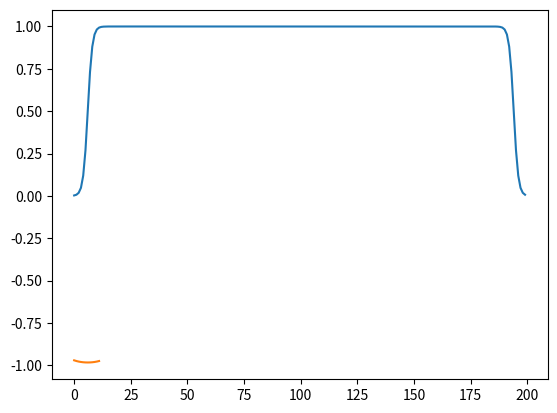

Python code for this plot:
import warnings
import logging
from typing import Dict, Callable, List, Union
from inspect import getfullargspec
from functools import wraps
from copy import deepcopy

import numpy as np
from scipy import signal
import matplotlib.pyplot as plt


def init_recorder(func: Callable):
    """A decorator that can automatically records the parameters used for a pulse class
    initializaiton. For inheritance case, only the child class parameters will be recorded.

    :param func: __init__ function of a class.
    :example:

    >>> class MyPulse:
    ...     @init_recorder
    ...     def __init__(self, width, ssbFreq=0.1, name='pulse1'):
    ...         pass
    >>> p = MyPulse(100, 0.05)
    >>> p.init_args
    {'width': 100, 'ssbFreq': 0.05, 'name': 'pulse1'}
    """

    names, varargs, keywords, defaults = getfullargspec(func)[:4]

    @wraps(func)
    def wrapper(self, *args, **kargs):
        if not hasattr(self, "init_args"):
            setattr(self, "init_args", {})

            for name, arg in list(zip(names[1:], args)) + list(kargs.items()):
                getattr(self, "init_args")[name] = arg

            for name, default in zip(reversed(names), reversed(defaults)):
                if name not in getattr(self, "init_args"):
                    getattr(self, "init_args")[name] = default

        func(self, *args, **kargs)

    return wrapper


class SingleChannelPulse():
    def __init__(self, data: Union[List, np.ndarray], name: str = None,
                 channel: Dict[str, List] = None):
        """ Base class for pulses with only one channel.

        :param data:
        :param name: Name of the pulse.
        :param channel: Channel assigned for output. e.g. {"pulse": ["A1", 1]}
        """
        self.pulse_data = data,
        self.width = len(data)
        self.name = name
        self.channel = channel
        self.mark_data = None
    
    def clone(self, OMIT_NON_EXIST_PARAM=False, **newParams):
        """Clone the current pulse with updated parameters.

        :param newParams: kwargs for updated parameters, must match the parameter names
            in self.__init__
        :return: a copy of the current pulse with updated parameters
        """
        try:
            param_dict = deepcopy(self.init_args)
        except AttributeError:
            raise AttributeError(f"'init_args' not found for current pulse {self.__class__}. "
                                 f"To enable pulse cloning, the __init__ function must be decorated"
                                 f" by init_recoder. See built-in pulses for example")
        newParams_ = {}
        if ("width" in newParams) and ("markerWidth" not in newParams):
            warnings.warn("You forget to change markerWidth when changing pulseWidth")
        for param, val in newParams.items():
            if (param not in param_dict):
                if not OMIT_NON_EXIST_PARAM:
                    raise AttributeError(f"'{param}' not in initial parameters of {self.__class__}, "
                                         f"available params are {list(param_dict.keys())}")
            else:
                newParams_[param] = val

        param_dict.update(newParams_)
        pulse_ = self.__class__(**param_dict)
        return pulse_


class Marker(SingleChannelPulse):
    def __init__(self, width, risingWidth=10, fallingWidth=10, **kwargs):
        pulse_data = np.zeros(width) + 1.0
        pulse_data[:risingWidth] = np.linspace(0, 1, risingWidth)
        pulse_data[-fallingWidth:] = np.linspace(1, 0, fallingWidth)
        super(Marker, self).__init__(pulse_data, **kwargs)

class MarkerOff(SingleChannelPulse):
    def __init__(self, width, **kwargs):
        pulse_data = np.zeros(width) + 0.00001
        super(MarkerOff, self).__init__(pulse_data, **kwargs)


# -------------------------- pulses w/ I,Q and marker-----------------------------------------------
class Pulse():  # Pulse.data_list, Pulse.I_data, Pulse.Q_data, Pulse.mark_data
    def __init__(self, width: int, ssbFreq: float = 0, phase: float = 0, iqScale: float = 1,
                 skewPhase: float = 0, name: str = None, autoMarker=True,
                 channel: Dict[str, List] = None, **kwargs):
        """ Base class for pulses with I,Q and marker channel. The most commonly used case of Pulse.
        The pulse data can be accessed via Pulse.I_data, Pulse.Q_data and Pulse.mark_data.(unit ns)
        For AWGs with less than 1GSample/s, these data will be down sampled at uploading step.

        :param width: How long the pulse is going to be. Must be an integer number.
        :param ssbFreq: The side band frequency. Units: GHz.
        :param phase: Phase of the pulse for pulses with ssbFreq, in deg.
        :param iqScale: The voltage scale for different channels (i.e. the for I and Q signals).
        :param skewPhase: The phase_rad difference between I and Q channels. in deg.
        :param name: Name of the pulse.
        :param autoMarker: When True, the marker channel data will be automatically defined as a box
            pulse that is 20ns longer than the IQ data, with 10 ns rising and 10 ns falling.
        :param channel: channels assigned for the I,Q and marker output.
            e.g. {"I": ["A1", 1], "Q": ["A1", 2], "M": ["M1", 1]}
        """
        self.name = name
        self.width = int(width)
        self.ssbFreq = ssbFreq
        self.phase = phase
        self.iqScale = iqScale
        self.skewPhase = skewPhase
        self.phase_rad = phase / 180. * np.pi
        self.skewPhase_rad = skewPhase / 180. * np.pi
        if channel is None:
            self.channel: Dict[str, List] = {}
        else:
            self.channel = channel

        self.Q_data = None  # The I and Q data that will has the correction of IQ scale
        self.I_data = None  # and skewPhase. Both of them will be an array with floating number.
        self.mark_data = None

        if autoMarker:
            self.marker_generator(
                self.width)  # automatically generates a marker that is 20 ns longer than IQ data

    def plot(self, plotName=None):
        plt.figure(plotName)
        plt.title(self.name)
        plt.plot(self.I_data, label="I")
        plt.plot(self.Q_data, label="Q")
        plt.plot(self.mark_data, label="Marker")
        plt.legend()

    def fft(self, plotName=None):
        fourierTransform = np.fft.fft(self.I_data - 1j * self.Q_data)
        freq = np.fft.fftfreq(self.I_data.shape[-1])
        plt.figure(plotName)
        plt.title(self.name)
        plt.plot(freq, abs(fourierTransform))
        plt.xlabel('Frequency')
        plt.ylabel('Amplitude')


    def marker_generator(self, width: int = None):
        if width < self.width:
            warnings.warn(f"marker width {width+20} is shorter than pulse width {self.width}!!!!!!!!!!!!!!!!!")
        width = self.width if width is None else width
        xdataM = np.zeros(int(width + 20)) + 1.0
        xdataM[:10] = np.linspace(0, 1, 10)
        xdataM[-10:] = np.linspace(1, 0, 10)
        self.mark_data = xdataM
        return xdataM

    def IQ_generator(self, data, amp):
        # This method is taking "raw pulse data" and then adding the correction of IQ scale and skewPhase to it.
        # The input is an array of floating point number.
        # For example, if you are making a Gaussain pulse, this will be an array with number given by amp*exp(-((x-mu)/2*sigma)**2)
        # It generates self.Q_data and self.I_data which will be used to create waveform data in the .AWG file
        # For all the pulse that needs I and Q correction, the method needs to be called after doing in the data_generator after
        # you create the "raw pulse data"

        # Making I and Q correction
        tempx = np.arange(self.width)
        self.I_data = amp * data * np.cos(tempx * self.ssbFreq * 2. * np.pi + self.phase_rad)
        self.Q_data = amp * data * np.cos(
            tempx * self.ssbFreq * 2. * np.pi + self.phase_rad + self.skewPhase_rad) * self.iqScale
        self.amp = amp

    def DRAG_generator(self, data, amp, factor):
        tempx = np.arange(self.width)

        InPhase_shape = data
        Quadrature_shape = -np.gradient(data) * factor
        self.I_data = InPhase_shape * np.cos(tempx * self.ssbFreq * 2. * np.pi + self.phase_rad) + \
                      Quadrature_shape * np.sin(
            tempx * self.ssbFreq * 2. * np.pi + self.phase_rad)  # noqa: E127
        self.Q_data = InPhase_shape * np.cos(
            tempx * self.ssbFreq * 2. * np.pi + self.phase_rad + self.skewPhase_rad) * self.iqScale + \
                      Quadrature_shape * np.sin(
            tempx * self.ssbFreq * 2. * np.pi + self.phase_rad + self.skewPhase_rad) * self.iqScale  # noqa: E127

        max_dac = np.max([np.max(np.abs(self.I_data)), np.max(np.abs(self.Q_data))])
        if max_dac * amp > 1:
            raise TypeError("awg DAC>1")

        self.I_data = amp * self.I_data
        self.Q_data = amp * self.Q_data

        self.amp = amp
        self.dragFactor = factor

    def anyPulse_generator(self, InData, QuData):
        if self.ssbFreq == 0:
            self.skewPhase = 90
        self.width = len(InData)
        tempx = np.arange(len(InData))
        InPhase_shape = InData
        Quadrature_shape = QuData

        self.I_data = InPhase_shape * np.cos(tempx * self.ssbFreq * 2. * np.pi + self.phase_rad) + \
                      Quadrature_shape * np.sin(
            tempx * self.ssbFreq * 2. * np.pi + self.phase_rad)  # noqa: E127
        self.Q_data = InPhase_shape * np.cos(
            tempx * self.ssbFreq * 2. * np.pi + self.phase_rad + self.skewPhase_rad) * self.iqScale + \
                      Quadrature_shape * np.sin(
            tempx * self.ssbFreq * 2. * np.pi + self.phase_rad + self.skewPhase_rad) * self.iqScale  # noqa: E127

    def generatorFromMagAndPhase(self, magData, phaseData, dragFactor):
        if self.ssbFreq == 0:
            self.skewPhase = 90
        self.width = np.max([len(magData), len(phaseData)])
        tempx = np.arange(self.width)
        InPhase_shape = magData
        try:
            Quadrature_shape = -np.gradient(magData) * dragFactor
        except ValueError:
            Quadrature_shape = magData * 0

        self.I_data = magData * np.cos(tempx * self.ssbFreq * 2. * np.pi + phaseData) + \
                      Quadrature_shape * np.sin(
            tempx * self.ssbFreq * 2. * np.pi + phaseData)  # noqa: E127
        self.Q_data = magData * np.cos(
            tempx * self.ssbFreq * 2. * np.pi + phaseData + self.skewPhase_rad) * self.iqScale + \
                      Quadrature_shape * np.sin(
            tempx * self.ssbFreq * 2. * np.pi + phaseData + self.skewPhase_rad) * self.iqScale  # noqa: E127

        try:
            max_dac = np.max([np.max(np.abs(self.I_data)), np.max(np.abs(self.Q_data))])
        except ValueError:
            max_dac = 0
        if max_dac > 1:
            raise TypeError("awg DAC>1")
        self.dragFactor = dragFactor


    def clone(self, OMIT_NON_EXIST_PARAM=False, **newParams):
        """Clone the current pulse with updated parameters.

        :param newParams: kwargs for updated parameters, must match the parameter names
            in self.__init__
        :return: a copy of the current pulse with updated parameters
        """
        try:
            param_dict = deepcopy(self.init_args)
        except AttributeError:
            raise AttributeError(f"'init_args' not found for current pulse {self.__class__}. "
                                 f"To enable pulse cloning, the __init__ function must be decorated"
                                 f" by init_recoder. See built-in pulses for example")
        newParams_ = {}
        if ("width" in newParams) and ("markerWidth" not in newParams):
            warnings.warn("You forget to change markerWidth when changing pulseWidth")
        for param, val in newParams.items():
            if (param not in param_dict):
                if not OMIT_NON_EXIST_PARAM:
                    raise AttributeError(f"'{param}' not in initial parameters of {self.__class__}, "
                                         f"available params are {list(param_dict.keys())}")
            else:
                newParams_[param] = val

        param_dict.update(newParams_)
        pulse_ = self.__class__(**param_dict)
        return pulse_


class Zeros(Pulse):
    @init_recorder
    def __init__(self, width: int, name: str = None, markerWidth=None):
        super(Zeros, self).__init__(width, name=name)
        self.Q_data = np.zeros(int(self.width))
        self.I_data = np.zeros(int(self.width))
        if markerWidth is not None:
            self.marker_generator(markerWidth - 20)

class SmoothBox(Pulse):
    @init_recorder
    def __init__(self, amp: float, width: int, rampSlope: float = 0.1, cutFactor: float = 3,
                 ssbFreq: float = 0, phase: float = 0, iqScale: float = 1, skewPhase: float = 0,
                 dragFactor: float = 0, markerWidth=None, **kwargs):
        super(SmoothBox, self).__init__(width, ssbFreq, phase, iqScale, skewPhase, **kwargs)
        x = np.arange(int(width))
        self.data_list = 0.5 * (np.tanh(rampSlope * x - cutFactor) -
                                np.tanh(rampSlope * (x - width) + cutFactor))
        if self.data_list[len(self.data_list) // 2] < 0.9 * amp:
            warnings.warn('wave peak is much shorter than desired amplitude')
        self.DRAG_generator(self.data_list, amp, dragFactor)
        if markerWidth is not None:
            self.marker_generator(markerWidth - 20)

class SmoothBox1Ch(SingleChannelPulse):
    @init_recorder
    def __init__(self, amp: float, width: int, rampSlope: float = 0.1, cutFactor: float = 3,
                 ssbFreq: float = 0, phase: float = 0, iqScale: float = 1, skewPhase: float = 0,
                 dragFactor: float = 0, markerWidth=None, **kwargs):
        pulse_ = SmoothBox(amp, width, rampSlope, cutFactor, ssbFreq, phase, 1, 90, dragFactor, markerWidth, **kwargs)
        self.I_data = pulse_.I_data # just for code compatibility
        self.pulse_data = pulse_.I_data
        self.width = len(self.pulse_data)
        self.marker_data = None


class Hanning(Pulse):
    @init_recorder
    def __init__(self, amp, width, ssbFreq, phase, iqScale, skewPhase, drag=0, markerWidth=None, **kwargs):
        super(Hanning, self).__init__(width, ssbFreq, phase, iqScale, skewPhase, **kwargs)
        x = np.arange(int(width))
        self.data_list = 1 / 2 * (1 - np.cos(np.pi / (width // 2) * x))
        if self.data_list[len(self.data_list) // 2] < 0.9 * amp:
            warnings.warn('wave peak is much shorter than desired amplitude')
        self.DRAG_generator(self.data_list, amp, drag)
        if markerWidth is not None:
            self.marker_generator(markerWidth - 20)

class Gaussian(Pulse):
    @init_recorder
    def __init__(self, amp: float, sigma: int = 10, sigmaMulti: int = 6, ssbFreq: float = 0,
                 phase: float = 0, iqScale: float = 1, skewPhase: float = 0,
                 dragFactor: float = 0, markerWidth=None, **kwargs):
        """ Gaussian Pulse
        """
        width = int(sigma * sigmaMulti)
        super(Gaussian, self).__init__(width, ssbFreq, phase, iqScale, skewPhase, **kwargs)
        self.data_list = signal.gaussian(width, sigma)
        self.DRAG_generator(self.data_list, amp, dragFactor)
        if markerWidth is not None:
            self.marker_generator(markerWidth - 20)

class Gaussian1Ch(SingleChannelPulse):
    @init_recorder
    def __init__(self, amp: float, sigma: int = 10, sigmaMulti: int = 6, freq: float = 0,
                 phase: float = 0, iqScale: float = 1, skewPhase: float = 0,
                 dragFactor: float = 0, markerWidth=None, **kwargs):
        pulse_ = Gaussian(amp, sigma, sigmaMulti, freq, phase, 1, 90, dragFactor, markerWidth, **kwargs)
        
        self.pulse_data = pulse_.I_data
        self.width = len(self.pulse_data)
        self.marker_data = None

class AWG(Pulse):
    def __init__(self, I_data: Union[List, np.ndarray], Q_data: Union[List, np.ndarray],
                 mark_data: Union[List, np.ndarray] = None, ssbFreq: float = 0, phase: float = 0,
                 iqScale: float = 1, skewPhase: float = 0, name: str = None,
                 channel: Dict[str, List] = None):
        self.width = np.max(len(I_data), len(Q_data))
        if mark_data is None:
            autoMarker = True
        else:
            autoMarker = False
        super(AWG, self).__init__(self.width, ssbFreq, phase, iqScale, skewPhase, name, autoMarker,
                                  channel)
        if autoMarker is False:
            self.mark_data = mark_data

        self.anyPulse_generator(I_data, Q_data)

class AWGfromMagAndPhase(Pulse):
    def __init__(self, mag_data: Union[List, np.ndarray], phase_data: Union[List, np.ndarray],
                 mark_length: int = None, ssbFreq: float = 0, iqScale: float = 1,
                 skewPhase: float = 0, dragFactor: float = 0, name: str = None,
                 channel: Dict[str, List] = None):
        
        self.width = np.max([len(mag_data), len(phase_data)])
        
        if mark_length is None:
            autoMarker = True
        else:
            autoMarker = False
        super(AWGfromMagAndPhase, self).__init__(self.width, ssbFreq, 0, iqScale, skewPhase, name, autoMarker,
                                  channel)
        if autoMarker is False:
            self.mark_data = self.marker_generator(mark_length - 20)

        self.generatorFromMagAndPhase(mag_data, phase_data, dragFactor)


def combinePulse(pulseList: List[Pulse], pulseTimeList, name: str = None, markerWidth=None) -> Pulse:
    """ A handy function that can combine multiple pulses to a single pulse.
    The pulse start point is always defined as the start of the first pulse in the list, all the
    time in the timelist should be defined relative to that time. Pulses happened at the samtime
    will be added on top of each other.
    """
    if len(pulseTimeList) != len(pulseList) - 1:
        raise TypeError("in valid time list definition, see class description")
    pulseTimeList = np.array(pulseTimeList, dtype=int)
    pulse_num = len(pulseList)
    pulseStartTimeList = np.append([0], pulseTimeList)
    pulseEndTimeList = [pulseStartTimeList[i] + pulseList[i].width - 1 for i in range(pulse_num)]

    width = np.max(pulseEndTimeList) + 1
    pulse_ = Pulse(width)
    pulse_.I_data = np.zeros(pulse_.width)
    pulse_.Q_data = np.zeros(pulse_.width)
    pulse_.name = name

    for i in range(pulse_num):
        p_ = pulseList[i]
        if p_.width >0 :
            pad_front = pulseStartTimeList[i]
            pad_rear = pulse_.width - pulseEndTimeList[i] - 1
            padded_pulse_I = np.pad(p_.I_data, (pad_front, pad_rear), 'constant',
                                    constant_values=(0, 0))
            padded_pulse_Q = np.pad(p_.Q_data, (pad_front, pad_rear), 'constant',
                                    constant_values=(0, 0))
            pulse_.I_data += padded_pulse_I
            pulse_.Q_data += padded_pulse_Q

    try:
        max_dac = np.max([np.max(np.abs(pulse_.I_data)), np.max(np.abs(pulse_.Q_data))])
        if max_dac > 1:
            raise TypeError("awg DAC>1")
    except ValueError:
        pass

    xdataM = np.zeros(pulse_.width + 20) + 1.0
    xdataM[:10] = np.linspace(0, 1, 10)
    xdataM[-10:] = np.linspace(1, 0, 10)
    pulse_.mark_data = xdataM

    if markerWidth is not None:
        pulse_.marker_generator(markerWidth - 20)

    return pulse_


# -------------------------- group pulses ----------------------------------------------------
class GroupPulse():
    def __init__(self, pulseClass: type(Pulse), width: int, ssbFreq: float = 0, iqScale: float = 1,
                 phase: float = 0, skewPhase: float = 0, name: str = None, markerWidth=None):
        """ Base group pulse class. Pulses in this group should be added using the add_pulse method

        :param pulseClass: class of the pulses in this pulse group.
        :param width: How long the pulse is going to be. Must be an integer number.
        :param ssbFreq: The side band frequency. Units: GHz.
        :param iqScale: The voltage scale for different channels (i.e. the for I and Q signals).
        :param phase: Phase of the pulse for pulses with ssbFreq, in deg
        :param skewPhase: The phase difference between I and Q channels. in deg
        :param name: Name of the pulse
        """
        self.pulseClass = pulseClass
        self.name = name
        self.width = int(width)
        self.ssbFreq = ssbFreq
        self.iqScale = iqScale
        self.phase = phase
        self.skewPhase = skewPhase


        self.channel: Dict[str, Dict[str, int]] = {}

        self.pulse_dict = {}

    def newPulse(self, **newParams):
        new_params = deepcopy(self.init_args)
        new_params.update(newParams)
        new_pulse = self.pulseClass(**new_params)
        return new_pulse

    def clone(self, OMIT_NON_EXIST_PARAM=False, **newParams):
        """Clone the current pulse group with updated parameters.

        :param newParams: kwargs for updated parameters, must match the parameter names
            in self.__init__
        :return: a copy of the current pulse with updated parameters
        """
        try:
            param_dict = deepcopy(self.init_args)
        except AttributeError:
            raise AttributeError(f"'init_args' not found for current pulse {self.__class__}. "
                                 f"To enable pulse cloning, the __init__ function must be decorated"
                                 f" by init_recoder. See built-in pulses for example")

        newParams_ = {}
        for param, val in newParams.items():
            if (param not in param_dict):
                if not OMIT_NON_EXIST_PARAM:
                    raise AttributeError(f"'{param}' not in initial parameters of {self.__class__}, "
                                         f"available params are {list(param_dict.keys())}")
            else:
                newParams_[param] = val

        param_dict.update(newParams_)
        pulse_ = self.__class__(**param_dict)

        return pulse_

    def add_pulse(self, name, pulse):
        if hasattr(self, name):
            raise AttributeError(f"{self.__class__} already has attribute {name}. rename the pulse")
        setattr(self, name, pulse)
        self.pulse_dict[name] = pulse


class GaussianGroup(GroupPulse):
    @init_recorder
    def __init__(self, amp: float, sigma: int = 10, sigmaMulti: int = 6, ssbFreq: float = 0,
                 iqScale: float = 1, phase: float = 0, skewPhase: float = 0,
                 dragFactor: float = 0, name: str = None, markerWidth=None, **kwargs):
        self.amp = amp
        self.ssbFreq = ssbFreq
        self.iqScale = iqScale
        self.phase = phase
        self.skewPhase = skewPhase
        self.sigma = sigma
        self.sigmaMulti = sigmaMulti
        self.dragFactor = dragFactor
        self.width = int(self.sigma * self.sigmaMulti)
        self.name = name
        self.kwargs = dict(kwargs)
        if ('DS', True) in self.kwargs.items():
            super().__init__(Gaussian1Ch, self.width, ssbFreq, iqScale, phase, skewPhase, name, markerWidth=markerWidth)
        else:
            super().__init__(Gaussian, self.width, ssbFreq, iqScale, phase, skewPhase, name, markerWidth=markerWidth)

        self.add_pulse("x", self.newPulse())
        self.add_pulse("x2", self.newPulse(amp=self.amp / 2))
        self.add_pulse("x3", self.newPulse(amp=self.amp / 3))
        self.add_pulse("x2N", self.newPulse(amp=self.amp / 2, phase=self.phase + 180))
        self.add_pulse("x3N", self.newPulse(amp=self.amp / 3, phase=self.phase + 180))
        self.add_pulse("y", self.newPulse(amp=self.amp, phase=self.phase + 90))
        self.add_pulse("y2", self.newPulse(amp=self.amp / 2, phase=self.phase + 90))
        self.add_pulse("y2N", self.newPulse(amp=self.amp / 2, phase=self.phase - 90))
        self.add_pulse("off", self.newPulse(amp=self.amp * 0.000001))


class BoxGroup(GroupPulse):
    @init_recorder
    def __init__(self, amp: float, width: int, rampSlope: float = 0.1, cutFactor: float = 3,
                 ssbFreq: float = 0, iqScale: float = 1, phase: float = 0, skewPhase: float = 0,
                 dragFactor: float = 0, name: str = None, **kwargs):
        self.amp = amp
        self.width = int(width)
        self.ssbFreq = ssbFreq
        self.iqScale = iqScale
        self.phase = phase
        self.skewPhase = skewPhase
        self.rampSlope = rampSlope
        self.cutFactor = cutFactor
        self.dragFactor = dragFactor
        self.name = name
        self.kwargs = dict(kwargs)
        if ('DS', True) in self.kwargs.items():
            super().__init__(SmoothBox1Ch, width, ssbFreq, iqScale, phase, skewPhase, name)
        else:
            super().__init__(SmoothBox, width, ssbFreq, iqScale, phase, skewPhase, name)

        self.add_pulse("smooth", self.newPulse())
        self.add_pulse("smoothX", self.newPulse())
        self.add_pulse("smoothY", self.newPulse(amp=self.amp, phase=self.phase + 90))
        self.add_pulse("smoothXN", self.newPulse(amp=self.amp, phase=self.phase + 180))
        self.add_pulse("smoothYN", self.newPulse(amp=self.amp, phase=self.phase + 270))
        self.add_pulse("off", self.newPulse(amp=self.amp * 0.000001))

class BoxGroupSubH(GroupPulse):
    @init_recorder
    def __init__(self, amp: float, width: int, rampSlope: float = 0.1, cutFactor: float = 3,
                 ssbFreq: float = 0, iqScale: float = 1, phase: float = 0, skewPhase: float = 0,
                 dragFactor: float = 0, name: str = None, **kwargs):
        self.amp = amp
        self.width = int(width)
        self.ssbFreq = ssbFreq
        self.iqScale = iqScale
        self.phase = phase
        self.skewPhase = skewPhase
        self.rampSlope = rampSlope
        self.cutFactor = cutFactor
        self.dragFactor = dragFactor
        self.name = name
        self.kwargs = dict(kwargs)
        super().__init__(SmoothBox, self.width, ssbFreq, iqScale, phase, skewPhase, name)

        self.add_pulse("smooth", self.newPulse())
        self.add_pulse("smoothX", self.newPulse())
        self.add_pulse("smoothY", self.newPulse(amp=self.amp, phase=self.phase - 90))
        self.add_pulse("smoothXN", self.newPulse(amp=self.amp, phase=self.phase + 180))
        self.add_pulse("smoothYN", self.newPulse(amp=self.amp, phase=self.phase + 90))
        self.add_pulse("off", self.newPulse(amp=self.amp * 0.000001))

class BoxGroupSubH(GroupPulse):
    @init_recorder
    def __init__(self, amp: float, width: int, rampSlope: float = 0.1, cutFactor: float = 3,
                 ssbFreq: float = 0, iqScale: float = 1, phase: float = 0, skewPhase: float = 0,
                 dragFactor: float = 0, name: str = None, **kwargs):
        self.amp = amp
        self.width = int(width)
        self.ssbFreq = ssbFreq
        self.iqScale = iqScale
        self.phase = phase
        self.skewPhase = skewPhase
        self.rampSlope = rampSlope
        self.cutFactor = cutFactor
        self.dragFactor = dragFactor
        self.name = name
        self.kwargs = dict(kwargs)
        super().__init__(SmoothBox, self.width, ssbFreq, iqScale, phase, skewPhase, name)

        self.add_pulse("smooth", self.newPulse())
        self.add_pulse("smoothX", self.newPulse())
        self.add_pulse("smoothY", self.newPulse(amp=self.amp, phase=self.phase - 90))
        self.add_pulse("smoothXN", self.newPulse(amp=self.amp, phase=self.phase + 180))
        self.add_pulse("smoothYN", self.newPulse(amp=self.amp, phase=self.phase + 90))
        self.add_pulse("off", self.newPulse(amp=self.amp * 0.000001))
        
        
if __name__ == '__main__':
    box_group = BoxGroup(1, 200, rampSlope=0.5)
    # gau_group.x.fft("test")
    # gau_group2 = gau_group.clone(amp=0.5, sigma=100)
    # gau_group2.x.fft("test")


    plt.figure()
    plt.plot(box_group.smoothX.I_data)
    box_group = BoxGroup(1, 12)
    plt.plot(box_group.smoothX.I_data)
    # plt.plot(gau_group2.x.I_data)
